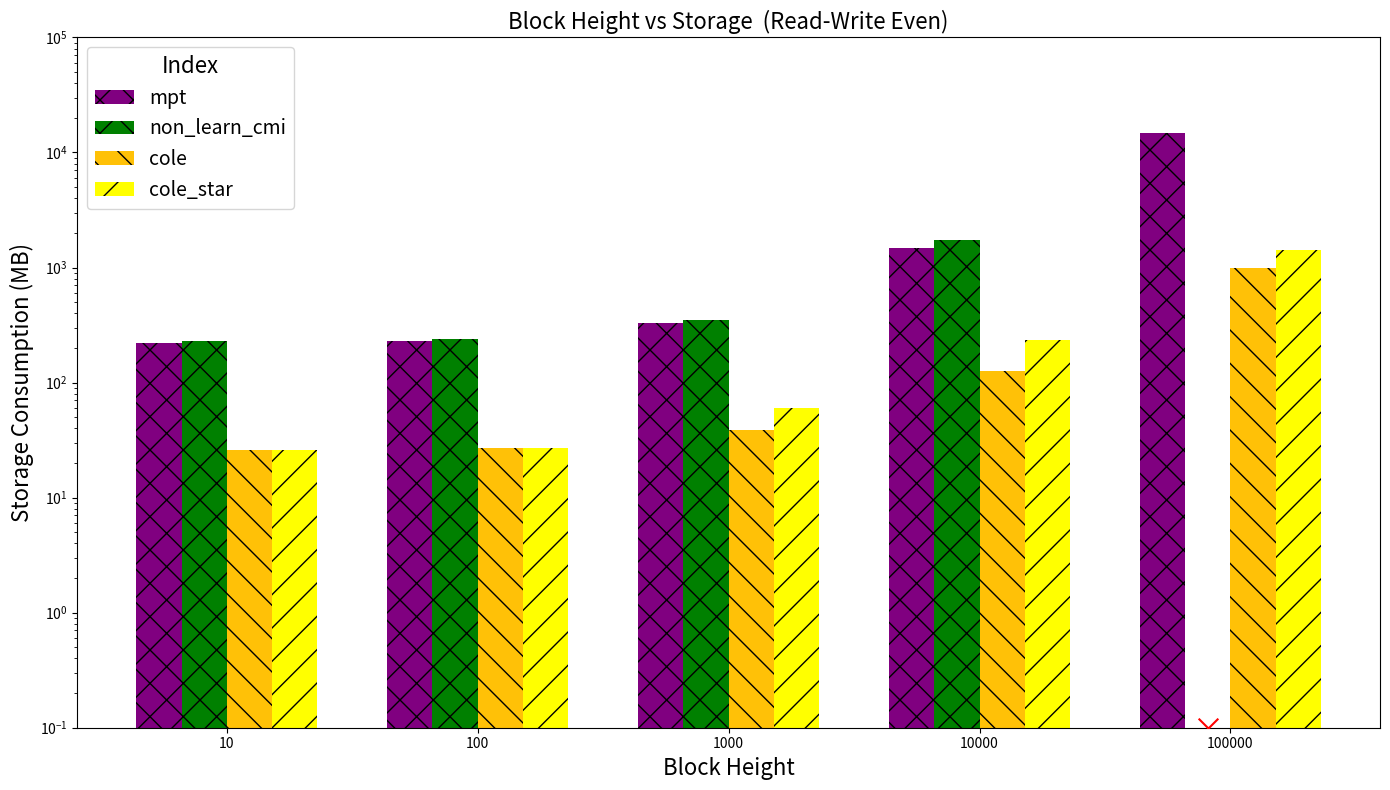

Reproduce this figure in Python.
import matplotlib.pyplot as plt
import numpy as np
#we have 100 transaction in each block (based on COLE paper)

tx_in_block = 100
data = {
    "mpt": {
        "scale": [1000, 10000, 100000, 1000000, 10000000],
        "storage": [218.69, 227.82, 330.40, 1476.55, 14719.77]
    },
    "non_learn_cmi": {
        "scale": [1000, 10000, 100000, 1000000, 10000000],
        "storage": [229.32, 239.29, 348.84, 1734.94, 0]
    },
    "cole": {
        "scale": [1000, 10000, 100000, 1000000, 10000000],
        "storage": [25.87, 27.02, 38.60, 124.98, 982.89]
    },
    "cole_star": {
        "scale": [1000, 10000, 100000, 1000000, 10000000],
        "storage": [25.87, 27.02, 60.03, 232.44, 1432.14]
    }
}

for index in data:
    data[index]['block_height'] = [s // tx_in_block for s in data[index]['scale']]

# Plot settings
fig, ax = plt.subplots(figsize=(14, 8))
bar_width = 0.18
positions = np.arange(len(data['cole']['block_height']))
colors = ['purple', 'green', '#FFC107', 'yellow']
hatches = ['x', 'x', '\\', '/']

for i, (index, color, hatch) in enumerate(zip(data, colors, hatches)):
    bars = ax.bar(positions + i * bar_width, data[index]['storage'], bar_width, label=index, color=color, hatch=hatch)

    for j, storage_value in enumerate(data[index]['storage']):
        if storage_value == 0:
            ax.scatter(positions[j] + i * bar_width, 10 ** -1, color='red', marker='x', s=200, zorder=5)
ax.set_xlabel('Block Height', fontsize=16)
ax.set_ylabel('Storage Consumption (MB)', fontsize=16)
ax.set_title('Block Height vs Storage  (Read-Write Even)', fontsize=16)
ax.set_xticks(positions + bar_width * 1.5)
ax.set_xticklabels(data['cole']['block_height'])
ax.set_yscale('log')
ax.set_ylim(10 ** -1, 10 ** 5)

ax.legend(title='Index', fontsize=14, title_fontsize=16)
plt.tight_layout()
plt.show()
